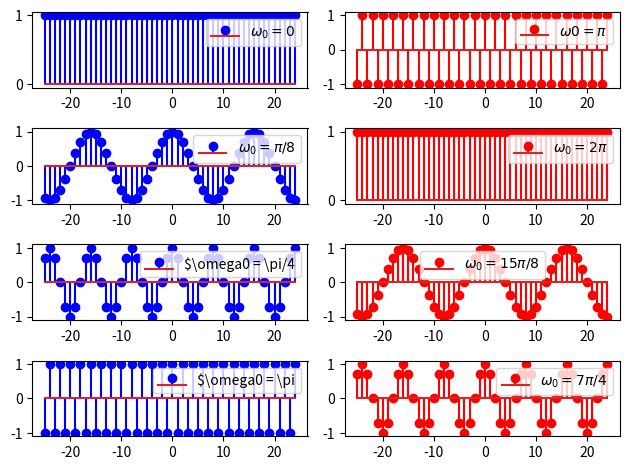

Generate this figure with matplotlib:
import numpy as np
import matplotlib.pyplot as plt

n = np.arange(-25, 25)

def f(x):
    return np.cos(x)

f1 = f(0*n) # omega0 = 0 ou 2pi
f2 = f(n*np.pi/8) # omega0 = pi/8 ou 15pi/8
f3 = f(n*np.pi/4)
f4 = f(n*np.pi)
f5 = f(n*2*np.pi)
f6 = f(n*15*np.pi/8)
f7 = f(n*7*np.pi/4)

fig, ax = plt.subplots(4, 2)
ax[0,0].stem(n, f1, linefmt="blue", label = r"$\omega_0 = 0$")
ax[1,0].stem(n, f2, linefmt="blue", label = r"$\omega_0 = \pi/8$")
ax[2,0].stem(n, f3, linefmt="blue", label = r"$\omega0 = \pi/4")
ax[3,0].stem(n, f4, linefmt="blue", label = r"$\omega0 = \pi")

ax[0,1].stem(n, f4, linefmt="red", label = r"$\omega0 = \pi$")
ax[1,1].stem(n, f5, linefmt="red", label = r"$\omega_0 = 2\pi$")
ax[2,1].stem(n, f6, linefmt="red", label = r"$\omega_0 = 15\pi/8$")
ax[3,1].stem(n, f7, linefmt="red", label = r"$\omega_0 = 7\pi/4$")

# plt.stem(n, f1)
for linha in ax:
    for a in linha:
        a.legend()

plt.tight_layout()
plt.show()
